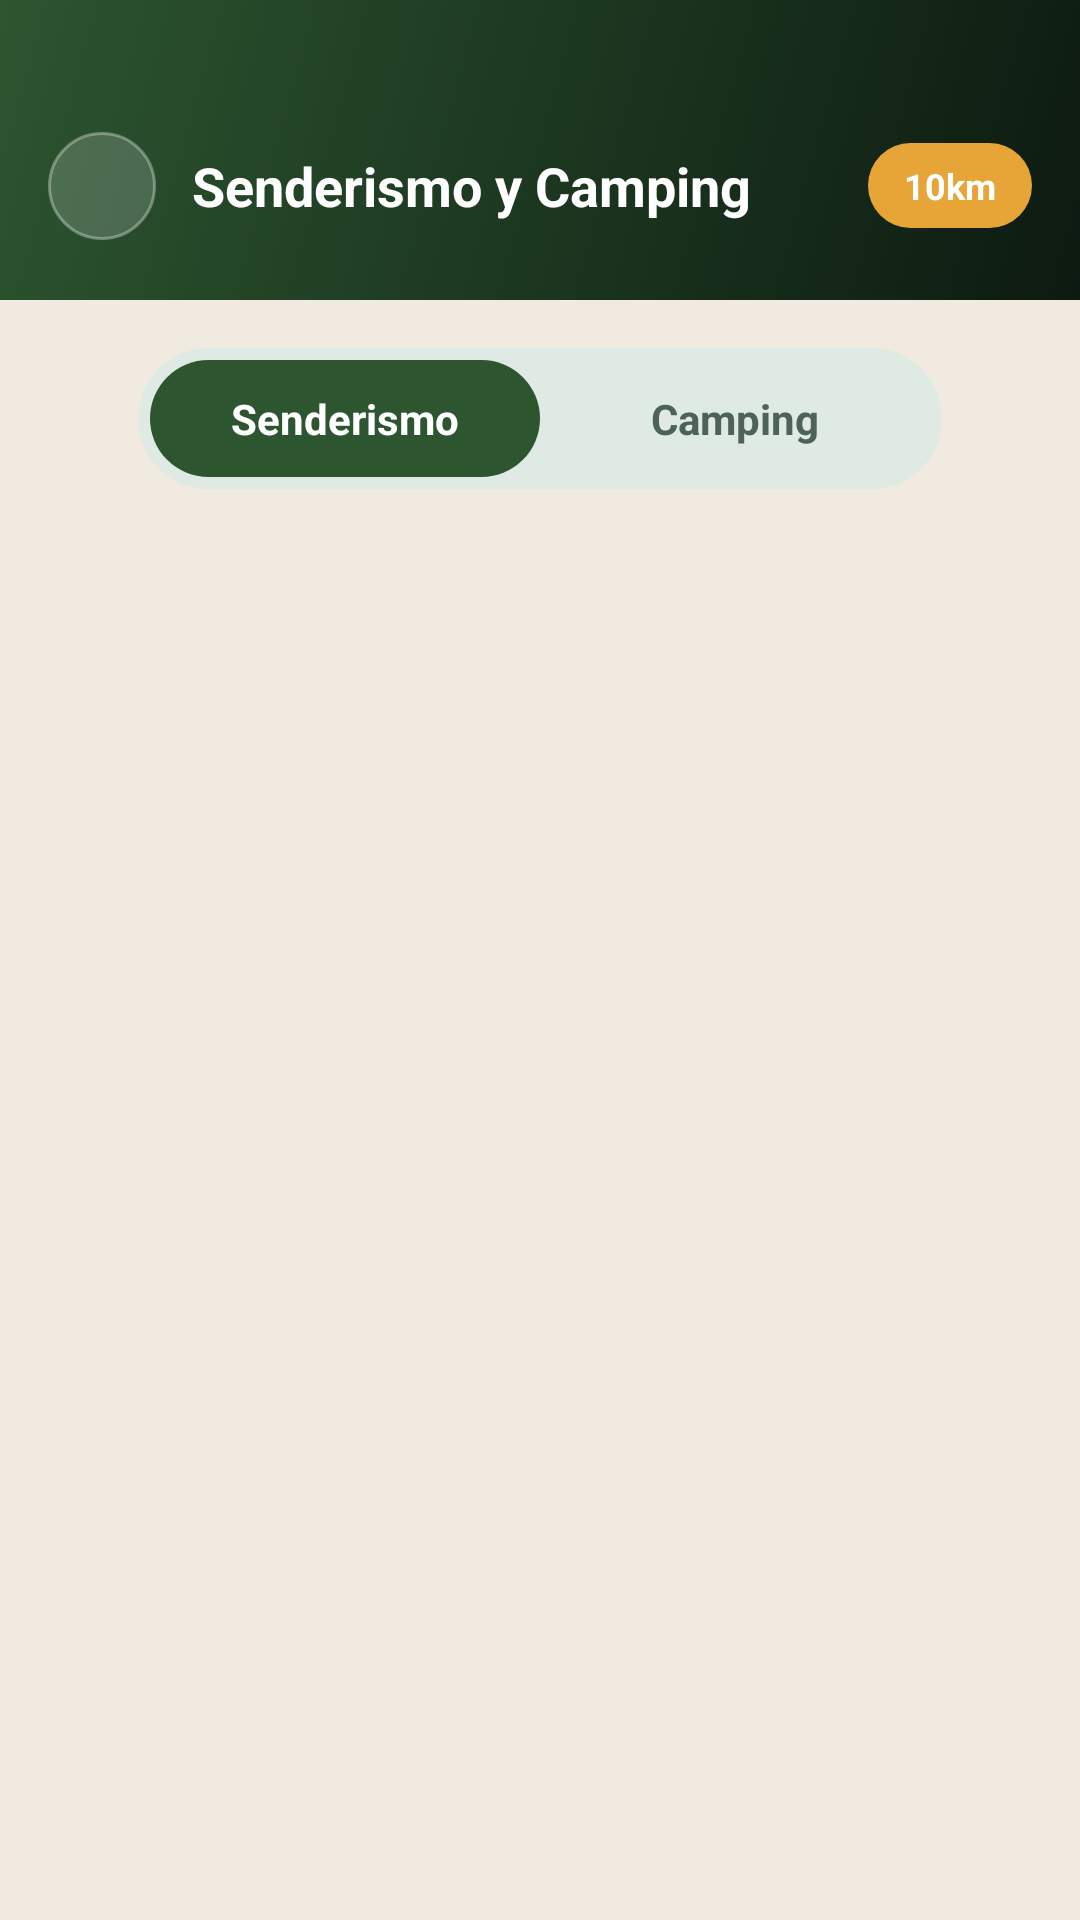

Layout XML and referenced resources for this Android screen:
<!-- AndroidManifest.xml: activity theme Theme.MisLugares.NoActionBar -->
<!-- res/layout/activity_senderismo_camping.xml -->
<?xml version="1.0" encoding="utf-8"?>
<LinearLayout xmlns:android="http://schemas.android.com/apk/res/android"
    xmlns:app="http://schemas.android.com/apk/res-auto"
    android:layout_width="match_parent"
    android:layout_height="match_parent"
    android:orientation="vertical"
    android:background="@color/bg_cream">

    
    <LinearLayout
        android:layout_width="match_parent"
        android:layout_height="wrap_content"
        android:background="@drawable/bg_section_header"
        android:orientation="horizontal"
        android:gravity="center_vertical"
        android:paddingStart="16dp"
        android:paddingTop="44dp"
        android:paddingEnd="16dp"
        android:paddingBottom="20dp">

        <ImageView
            android:id="@+id/btn_back"
            android:layout_width="36dp"
            android:layout_height="36dp"
            android:src="@drawable/ic_nav_back"
            android:padding="6dp"
            android:background="@drawable/bg_chip_normal"
            android:contentDescription="Atrás" />

        <TextView
            android:layout_width="0dp"
            android:layout_height="wrap_content"
            android:layout_weight="1"
            android:text="@string/title_senderismo"
            android:textColor="@color/text_on_dark"
            android:textSize="18sp"
            android:textStyle="bold"
            android:layout_marginStart="12dp" />

        
        <TextView
            android:id="@+id/tv_range_badge"
            android:layout_width="wrap_content"
            android:layout_height="wrap_content"
            android:text="10km"
            android:textColor="@color/chip_selected_text"
            android:textSize="12sp"
            android:textStyle="bold"
            android:paddingStart="12dp"
            android:paddingEnd="12dp"
            android:paddingTop="6dp"
            android:paddingBottom="6dp"
            android:background="@drawable/bg_chip_selected" />

    </LinearLayout>

    
    <LinearLayout
        android:layout_width="match_parent"
        android:layout_height="wrap_content"
        android:orientation="horizontal"
        android:gravity="center"
        android:padding="16dp">

        <LinearLayout
            android:layout_width="wrap_content"
            android:layout_height="wrap_content"
            android:orientation="horizontal"
            android:background="@drawable/bg_toggle_container"
            android:padding="4dp">

            <TextView
                android:id="@+id/toggle_senderismo"
                android:layout_width="130dp"
                android:layout_height="wrap_content"
                android:text="@string/filter_senderismo"
                android:textColor="@color/text_on_dark"
                android:textSize="14sp"
                android:textStyle="bold"
                android:gravity="center"
                android:paddingTop="10dp"
                android:paddingBottom="10dp"
                android:background="@drawable/bg_toggle_selected" />

            <TextView
                android:id="@+id/toggle_camping"
                android:layout_width="130dp"
                android:layout_height="wrap_content"
                android:text="@string/filter_camping"
                android:textColor="@color/text_medium"
                android:textSize="14sp"
                android:textStyle="bold"
                android:gravity="center"
                android:paddingTop="10dp"
                android:paddingBottom="10dp"
                android:background="@drawable/bg_toggle_normal" />

        </LinearLayout>

    </LinearLayout>

    
    <TextView
        android:id="@+id/tv_empty"
        android:layout_width="match_parent"
        android:layout_height="wrap_content"
        android:text="@string/msg_sin_rango"
        android:textColor="@color/text_light"
        android:textSize="14sp"
        android:gravity="center"
        android:padding="32dp"
        android:visibility="gone" />

    
    <androidx.recyclerview.widget.RecyclerView
        android:id="@+id/recycler_view"
        android:layout_width="match_parent"
        android:layout_height="0dp"
        android:layout_weight="1"
        android:paddingBottom="8dp"
        android:clipToPadding="false" />

</LinearLayout>
<!-- resources referenced by this layout -->
<resources>
  <color name="bg_cream">#F0EAE0</color>
  <color name="chip_selected_text">#FFFFFF</color>
  <color name="text_light">#8FA89E</color>
  <color name="text_medium">#4D6258</color>
  <color name="text_on_dark">#FFFFFF</color>
  <!-- drawable bg_chip_normal (drawable) -->
  <?xml version="1.0" encoding="utf-8"?>
  <shape xmlns:android="http://schemas.android.com/apk/res/android"
      android:shape="rectangle">
      <solid android:color="#2BFFFFFF" />
      <stroke android:width="1dp" android:color="#55FFFFFF" />
      <corners android:radius="20dp" />
  </shape>
  <!-- drawable bg_chip_selected (drawable) -->
  <?xml version="1.0" encoding="utf-8"?>
  <shape xmlns:android="http://schemas.android.com/apk/res/android"
      android:shape="rectangle">
      <solid android:color="#E8A537" />
      <corners android:radius="20dp" />
  </shape>
  <!-- drawable bg_section_header (drawable) -->
  <?xml version="1.0" encoding="utf-8"?>
  <shape xmlns:android="http://schemas.android.com/apk/res/android">
      <gradient
          android:angle="135"
          android:startColor="#0D1A11"
          android:endColor="#2C5530"
          android:type="linear" />
  </shape>
  <!-- drawable bg_toggle_container (drawable) -->
  <?xml version="1.0" encoding="utf-8"?>
  <shape xmlns:android="http://schemas.android.com/apk/res/android"
      android:shape="rectangle">
      <solid android:color="#E0EAE4" />
      <corners android:radius="24dp" />
  </shape>
  <!-- drawable bg_toggle_selected (drawable) -->
  <?xml version="1.0" encoding="utf-8"?>
  <shape xmlns:android="http://schemas.android.com/apk/res/android"
      android:shape="rectangle">
      <solid android:color="#2C5530" />
      <corners android:radius="24dp" />
  </shape>
  <string name="filter_camping">Camping</string>
  <string name="filter_senderismo">Senderismo</string>
  <string name="msg_sin_rango">No hay lugares en este rango</string>
  <string name="title_senderismo">Senderismo y Camping</string>
  <style name="Theme.MisLugares.NoActionBar" parent="Theme.MaterialComponents.DayNight.NoActionBar">
          
          <item name="colorPrimary">@color/purple_500</item>
          <item name="colorPrimaryVariant">@color/purple_700</item>
          <item name="colorOnPrimary">@color/white</item>
          <item name="colorSecondary">@color/teal_200</item>
          <item name="colorSecondaryVariant">@color/teal_700</item>
          <item name="colorOnSecondary">@color/black</item>
          <item name="android:statusBarColor">?attr/colorPrimaryVariant</item>
      </style>
  <color name="white">#FFFFFFFF</color>
  <color name="black">#FF000000</color>
  <!-- not gathered from this repository: default colours our renderer supplied (Android Studio template values) -->
  <color name="purple_500">#FF6200EE</color>
  <color name="purple_700">#FF3700B3</color>
  <color name="teal_200">#FF03DAC5</color>
  <color name="teal_700">#FF018786</color>
</resources>
